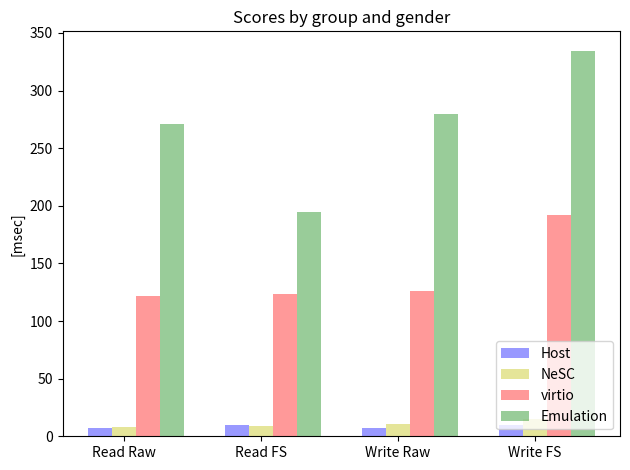

This figure's Python source:
import numpy as np
import matplotlib.pyplot as plt

n_groups = 4

bare_metal = (7.23,10.11,6.77,10.15)
virtio = (121.37,123.07,126.019,192.06)
direct = (8.23396,8.61248,10.6226,14.8398)
emulation = (270.664,194.438,279.497,334.613)



fig, ax = plt.subplots()
index = np.arange(0,n_groups*2,2)
error_config = {'ecolor': '0.3'}
opacity = 0.4
bar_width = 0.35



rects1 = plt.bar(index, bare_metal, bar_width,
                 alpha=opacity,
                 color='b',
#                 yerr=std_men,
                 error_kw=error_config,
                 label='Host')

rects3 = plt.bar(index + bar_width, direct, bar_width,
                 alpha=opacity,
                 color='y',
 #                yerr=std_women,
                 error_kw=error_config,
                 label='NeSC')

rects2 = plt.bar(index + bar_width*2, virtio, bar_width,
                 alpha=opacity,
                 color='r',
 #                yerr=std_women,
                 error_kw=error_config,
                 label='virtio')




rects4 = plt.bar(index + bar_width*3, emulation, bar_width,
                 alpha=opacity,
                 color='g',
 #                yerr=std_women,
                 error_kw=error_config,
                 label='Emulation')



#plt.xlabel('Group')
plt.ylabel('[msec]')
plt.title('Scores by group and gender')
plt.xticks(index + bar_width, ('Read Raw', 'Read FS', 'Write Raw', 'Write FS' ))
plt.legend(loc =4)

plt.tight_layout()
plt.show()
